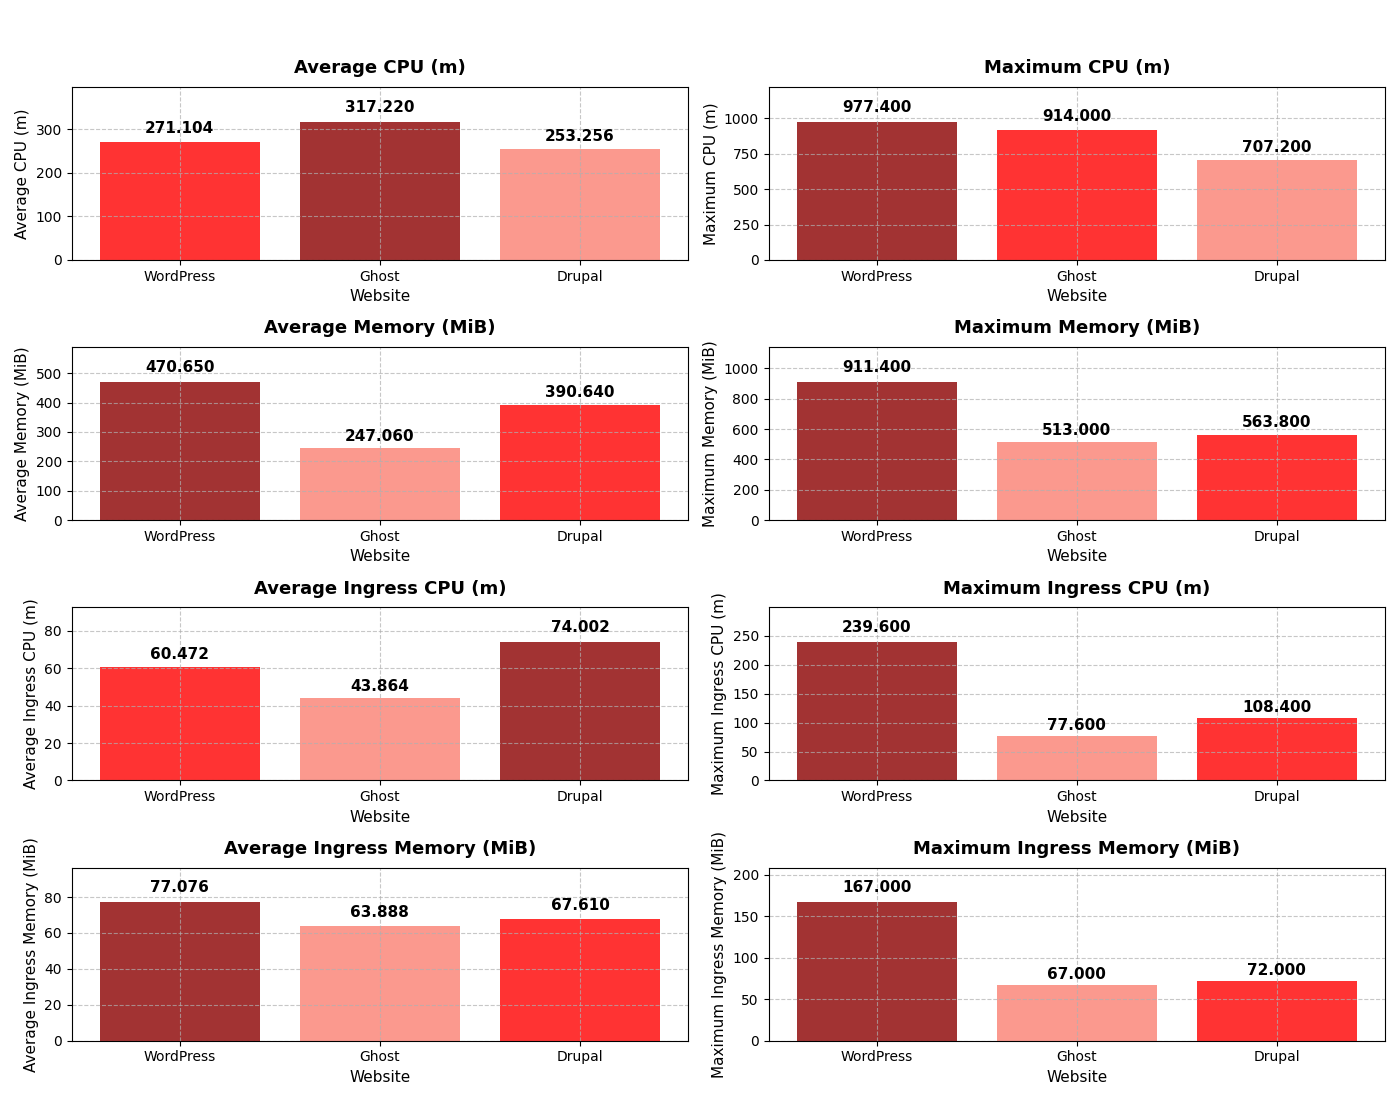

Data behind this chart, as committed beside it:
Website, Avg CPU (m), Max CPU (m), Avg Memory (Mi), Max Memory (Mi), Avg Ingress CPU (m), Max Ingress CPU (m), Avg Ingress Memory (Mi), Max Ingress Memory (Mi)
WordPress, 271.1, 977.4, 470.6, 911.4, 60.47, 239.6, 77.08, 167.0
Ghost, 317.2, 914.0, 247.1, 513.0, 43.86, 77.6, 63.89, 67.0
Drupal, 253.3, 707.2, 390.6, 563.8, 74, 108.4, 67.61, 72.0
